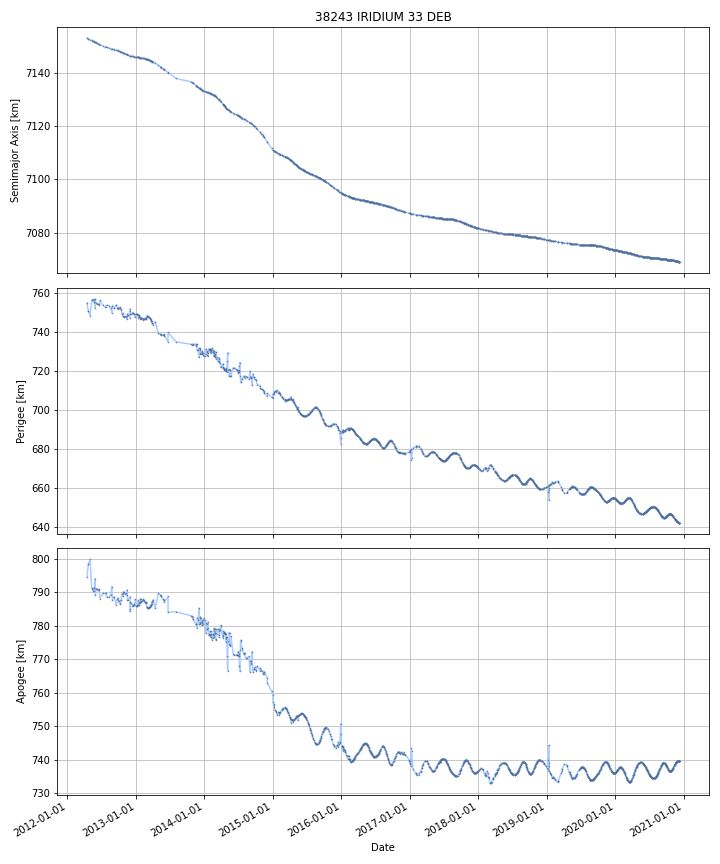

The file beside this chart, header and first rows:
DATE, SEMIMAJOR_AXIS, PERIAPSIS, APOAPSIS, DOT_SEMIMAJOR_AXIS, DOT_PERIAPSIS, DOT_APOAPSIS
2012-04-14, 7153, 755, 794.6, , , 
2012-04-15, 7153, 754.5, 795, -0.0295, -0.5053, 0.4463
2012-04-16, 7153, 754, 795.5, -0.0295, -0.5053, 0.4463
2012-04-17, 7153, 753.5, 795.9, -0.0295, -0.5053, 0.4463
2012-04-18, 7153, 753, 796.4, -0.0295, -0.5053, 0.4463
2012-04-19, 7153, 752.5, 796.8, -0.0295, -0.5053, 0.4463
2012-04-20, 7153, 752, 797.3, -0.0295, -0.5053, 0.4463
2012-04-21, 7153, 751.4, 797.7, -0.0295, -0.5053, 0.4463
2012-04-22, 7153, 750.9, 798.2, -0.0295, -0.5053, 0.4463
2012-04-23, 7153, 750.6, 798.4, -0.03895, -0.3521, 0.2742
2012-04-24, 7153, 750.3, 798.6, -0.04481, -0.2571, 0.1675
2012-04-25, 7153, 750.1, 798.8, -0.04481, -0.2571, 0.1675
2012-04-26, 7153, 749.8, 798.9, -0.04481, -0.2571, 0.1675
2012-04-27, 7152, 749.6, 799.1, -0.04481, -0.2571, 0.1675
2012-04-28, 7152, 749.3, 799.3, -0.04481, -0.2571, 0.1675
2012-04-29, 7152, 749.1, 799.4, -0.04481, -0.2571, 0.1675
2012-04-30, 7152, 748.8, 799.6, -0.04481, -0.2571, 0.1675
2012-05-01, 7152, 748.6, 799.7, -0.04415, -0.2094, 0.1211
2012-05-02, 7152, 749.5, 798.8, -0.02891, 0.8942, -0.952
2012-05-03, 7152, 750.4, 797.8, -0.02891, 0.8942, -0.952
2012-05-04, 7152, 751.3, 796.9, -0.02891, 0.8942, -0.952
2012-05-05, 7152, 752.2, 795.9, -0.02891, 0.8942, -0.952
2012-05-06, 7152, 753.1, 795, -0.02891, 0.8942, -0.952
2012-05-07, 7152, 753.9, 794, -0.02891, 0.8942, -0.952
2012-05-08, 7152, 754.8, 793.1, -0.02891, 0.8942, -0.952
2012-05-09, 7152, 755.7, 792.1, -0.02891, 0.8942, -0.952
2012-05-10, 7152, 756.5, 791.3, -0.03142, 0.7887, -0.8515
2012-05-11, 7152, 756.5, 791.2, -0.05023, 0.0004792, -0.1009
2012-05-12, 7152, 756.5, 791.1, -0.04825, 0.006293, -0.1028
2012-05-13, 7152, 756.6, 790.9, -0.02966, 0.06087, -0.1202
2012-05-14, 7152, 756.7, 790.8, -0.02966, 0.06087, -0.1202
2012-05-15, 7152, 756.7, 790.7, -0.02966, 0.06087, -0.1202
2012-05-16, 7152, 756.8, 790.6, -0.02966, 0.06087, -0.1202
2012-05-17, 7152, 756.8, 790.5, -0.03101, 0.008164, -0.07017
2012-05-18, 7152, 756.5, 790.7, -0.03883, -0.2981, 0.2204
2012-05-19, 7152, 756.2, 791, -0.03883, -0.2981, 0.2204
2012-05-20, 7152, 755.9, 791.2, -0.03883, -0.2981, 0.2204
2012-05-21, 7152, 755.6, 791.4, -0.03862, -0.2527, 0.1754
2012-05-22, 7152, 755.8, 791.1, -0.03718, 0.1826, -0.2569
2012-05-23, 7152, 756.1, 790.7, -0.03698, 0.2829, -0.3568
2012-05-24, 7152, 756.1, 790.6, -0.03738, 0.01421, -0.08897
2012-05-25, 7151, 754.9, 791.8, -0.03926, -1.244, 1.165
2012-05-26, 7151, 753.6, 793, -0.03926, -1.244, 1.165
2012-05-27, 7151, 752.9, 793.6, -0.03919, -0.7457, 0.6673
2012-05-28, 7151, 754.4, 792, -0.03889, 1.543, -1.621
2012-05-29, 7151, 756, 790.4, -0.03889, 1.543, -1.621
2012-05-30, 7151, 756.8, 789.4, -0.04013, 0.878, -0.9582
2012-05-31, 7151, 755.1, 791.1, -0.04408, -1.702, 1.614
2012-06-01, 7151, 755.1, 791.1, -0.03762, -0.0788, 0.003565
2012-06-02, 7151, 755, 791.1, -0.03762, -0.0788, 0.003565
2012-06-03, 7151, 754.9, 791.1, -0.03726, -0.07553, 0.001013
2012-06-04, 7151, 754.8, 791.1, -0.0359, -0.06313, -0.008675
2012-06-05, 7151, 754.8, 791.1, -0.0359, -0.06313, -0.008675
2012-06-06, 7151, 754.7, 791, -0.0359, -0.06313, -0.008675
2012-06-07, 7151, 754.7, 791, -0.0359, -0.06313, -0.008675
2012-06-08, 7151, 754.6, 791, -0.0359, -0.06313, -0.008675
2012-06-09, 7151, 754.6, 791, -0.03602, -0.04211, -0.02993
2012-06-10, 7151, 754.6, 790.9, -0.03644, 0.03493, -0.1078
2012-06-11, 7151, 754.6, 790.8, -0.03644, 0.03493, -0.1078
2012-06-12, 7151, 754.7, 790.7, -0.03644, 0.03493, -0.1078
... 3,103 more rows
